The GitHub repository JothiSakthi24/Vignomungo contains a labelled image folder "Vignomungo" with 5 categories: cercospora leaf spot, healthy, insect damage, leaf crinkle, yellow mosaic. Examples follow, each with its label.

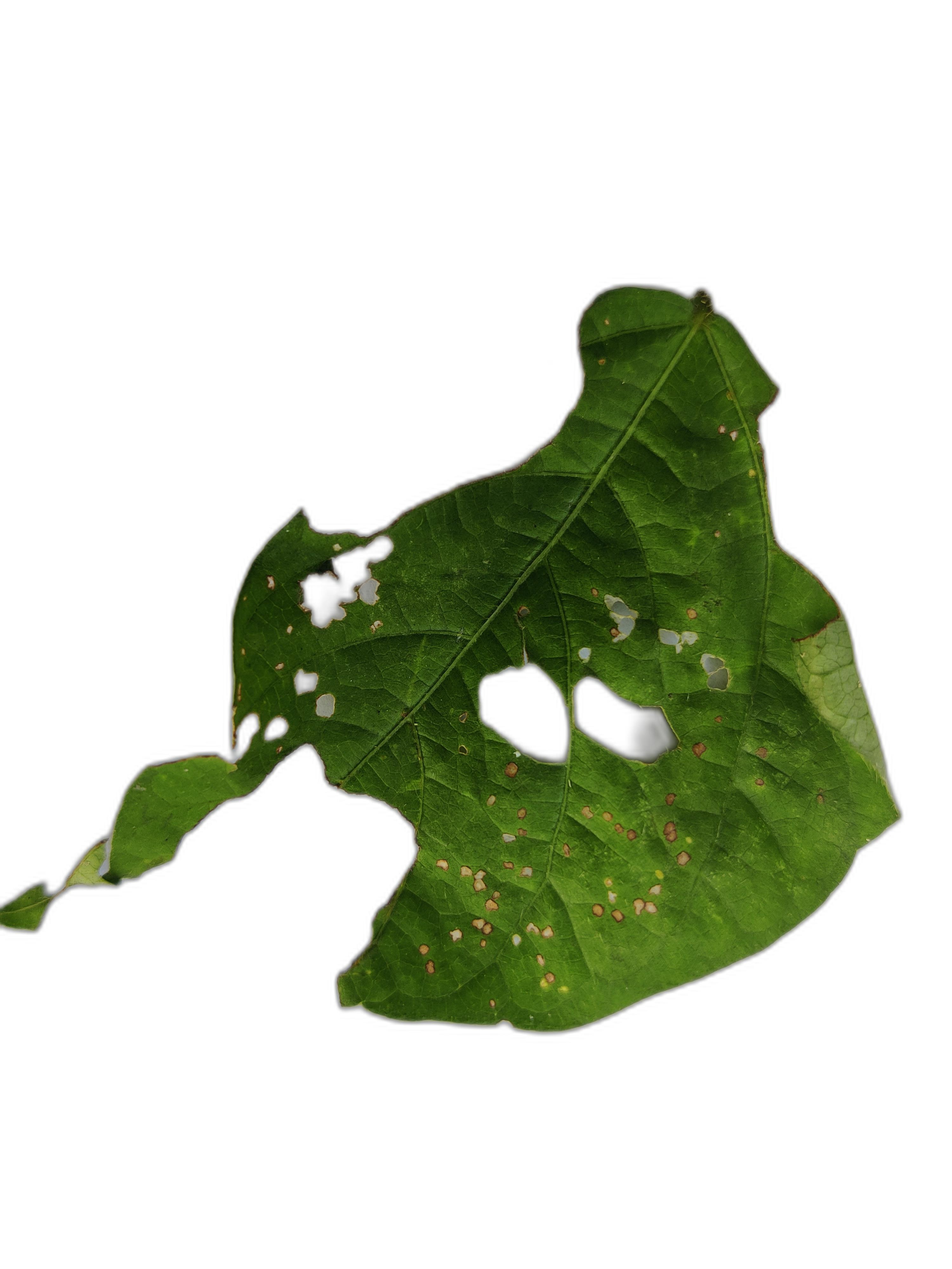
Label: cercospora leaf spot

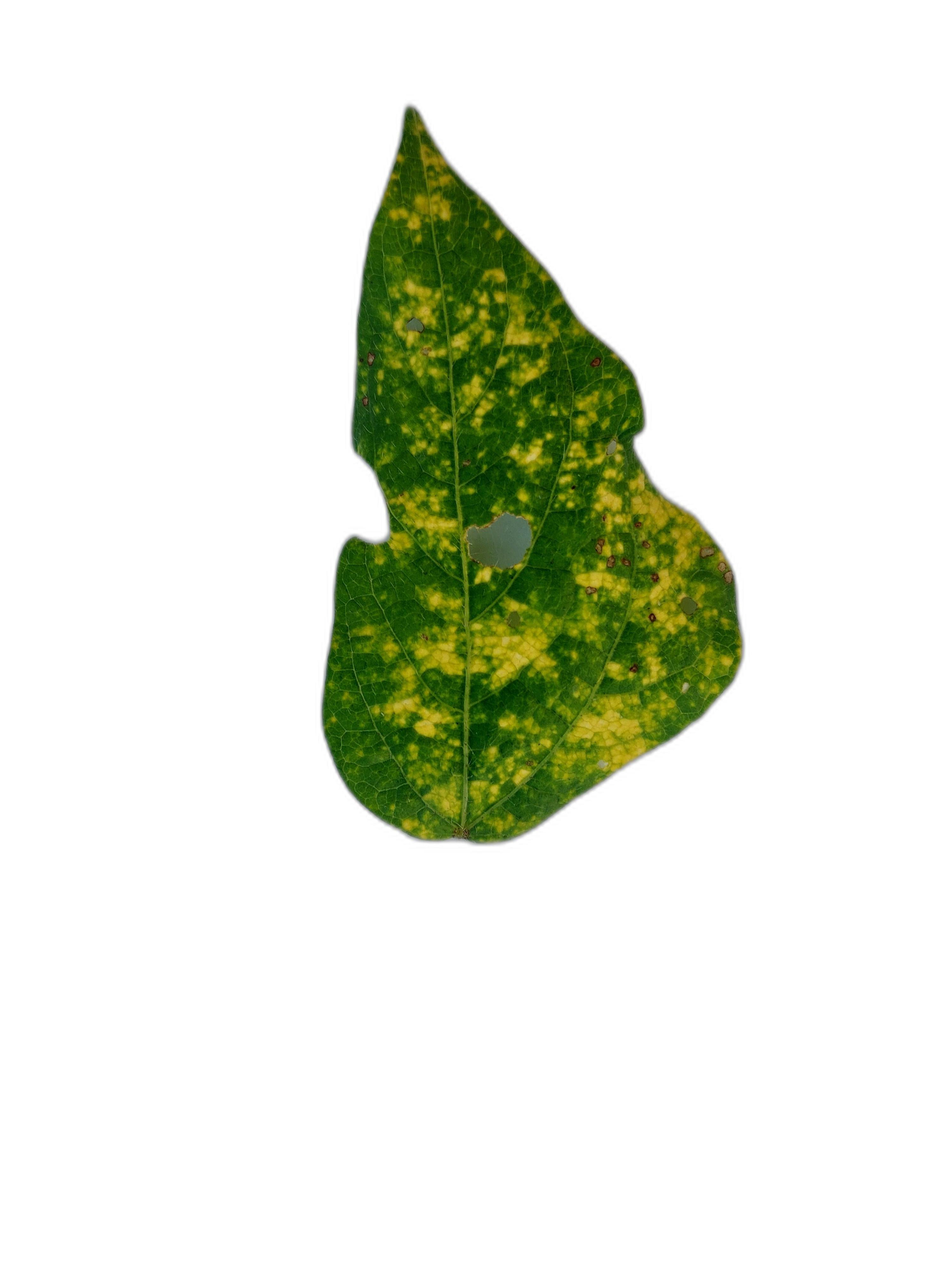
Label: yellow mosaic

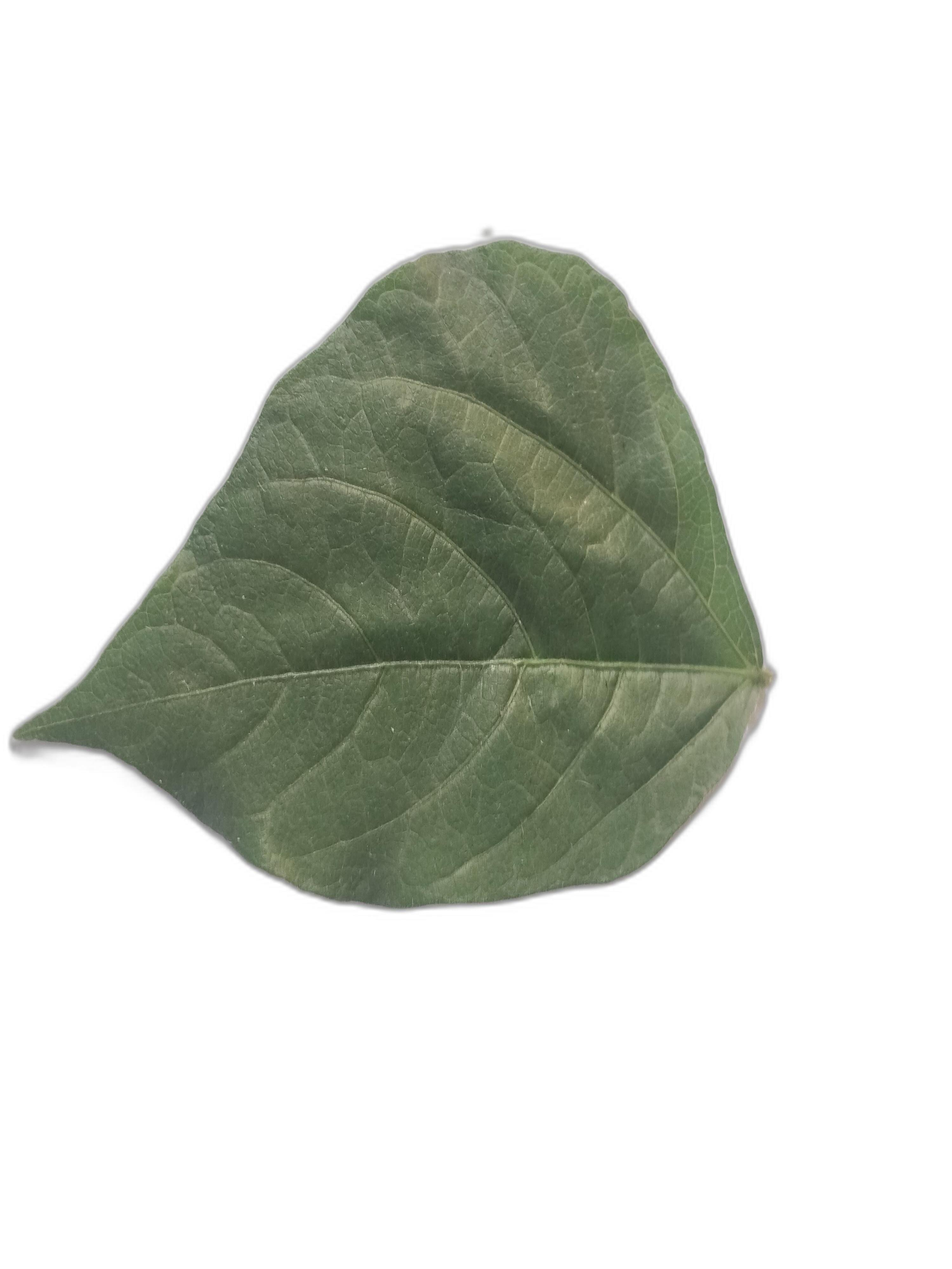
Label: healthy

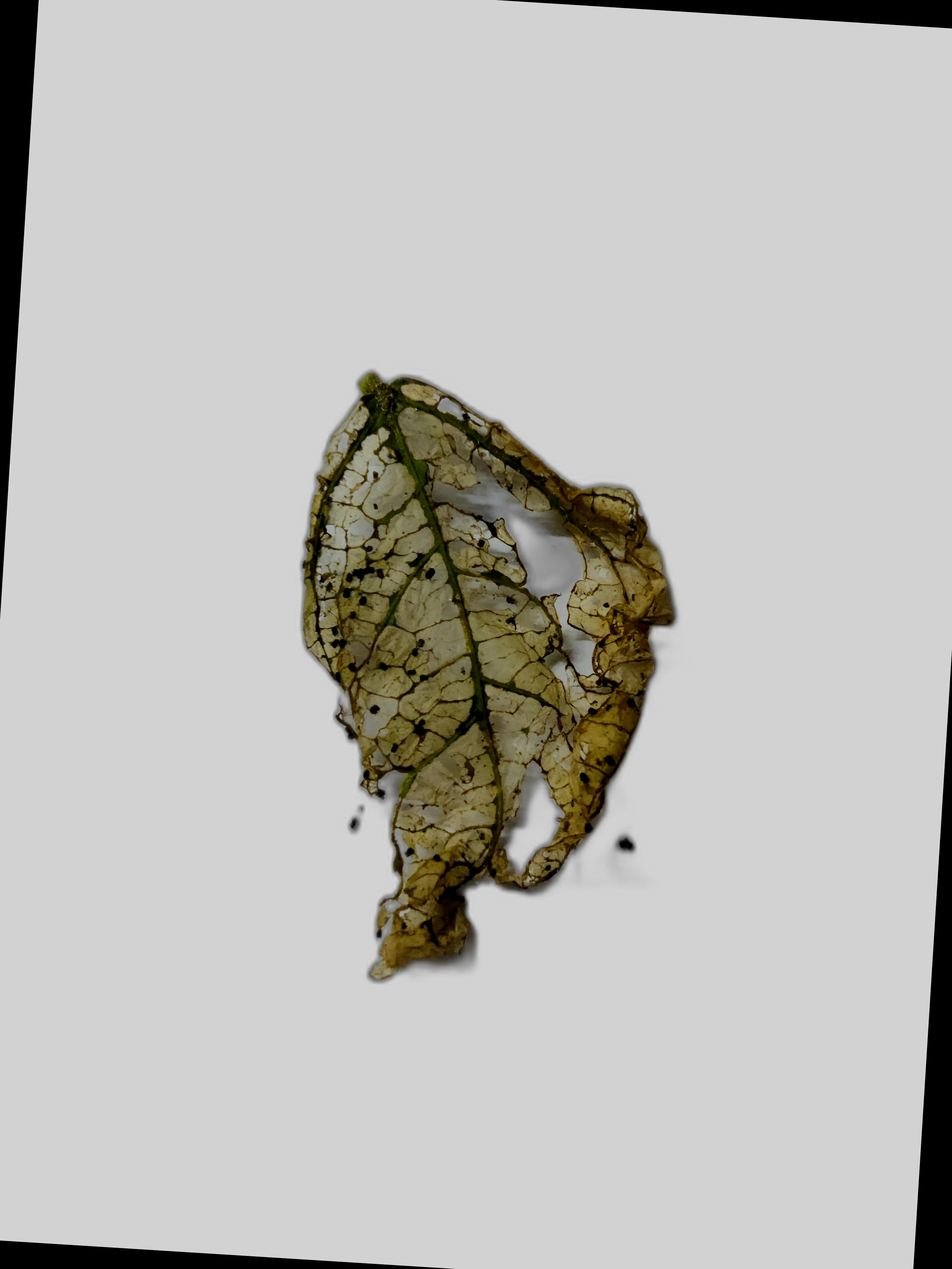
Label: insect damage

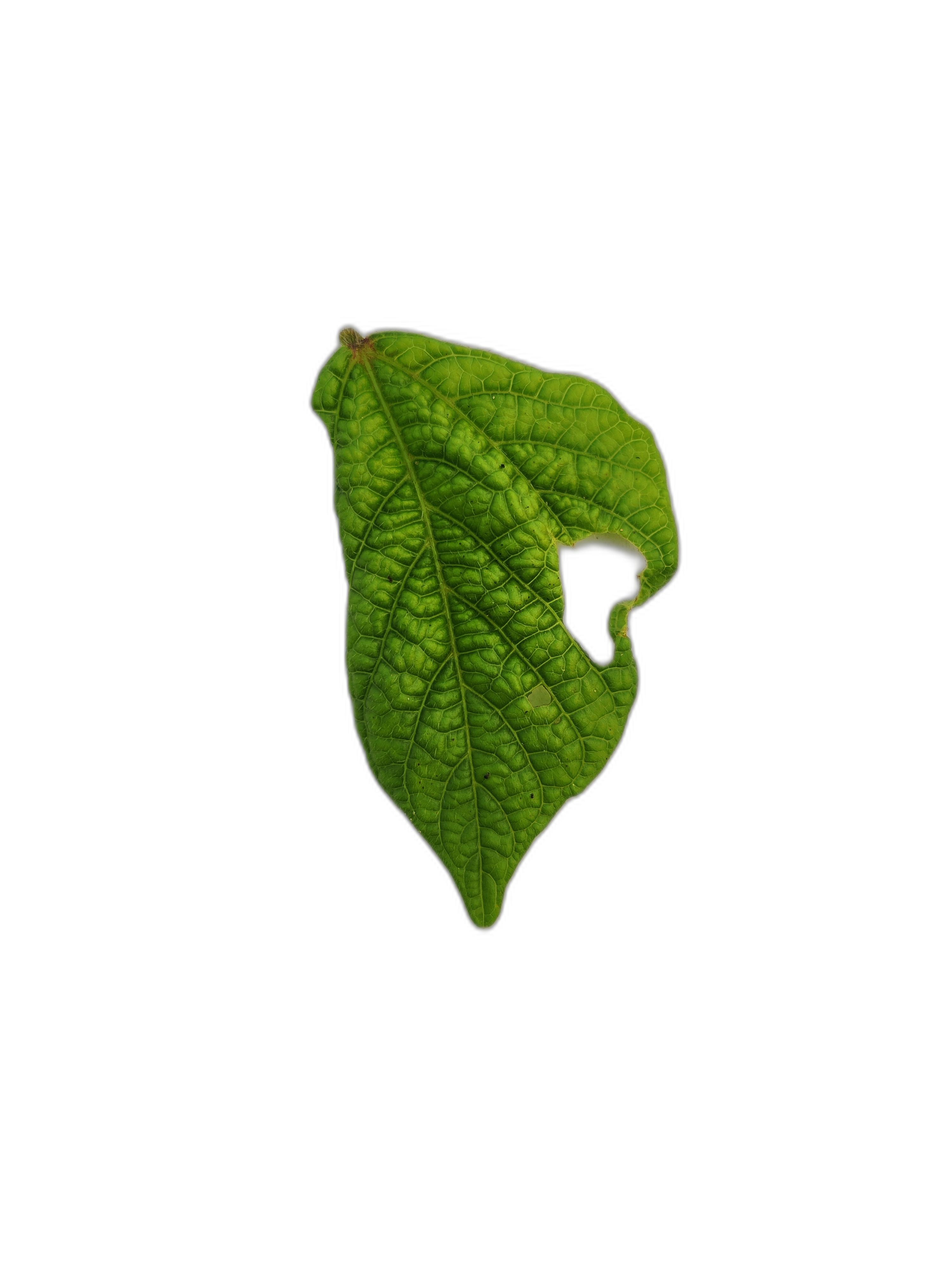
Label: leaf crinkle

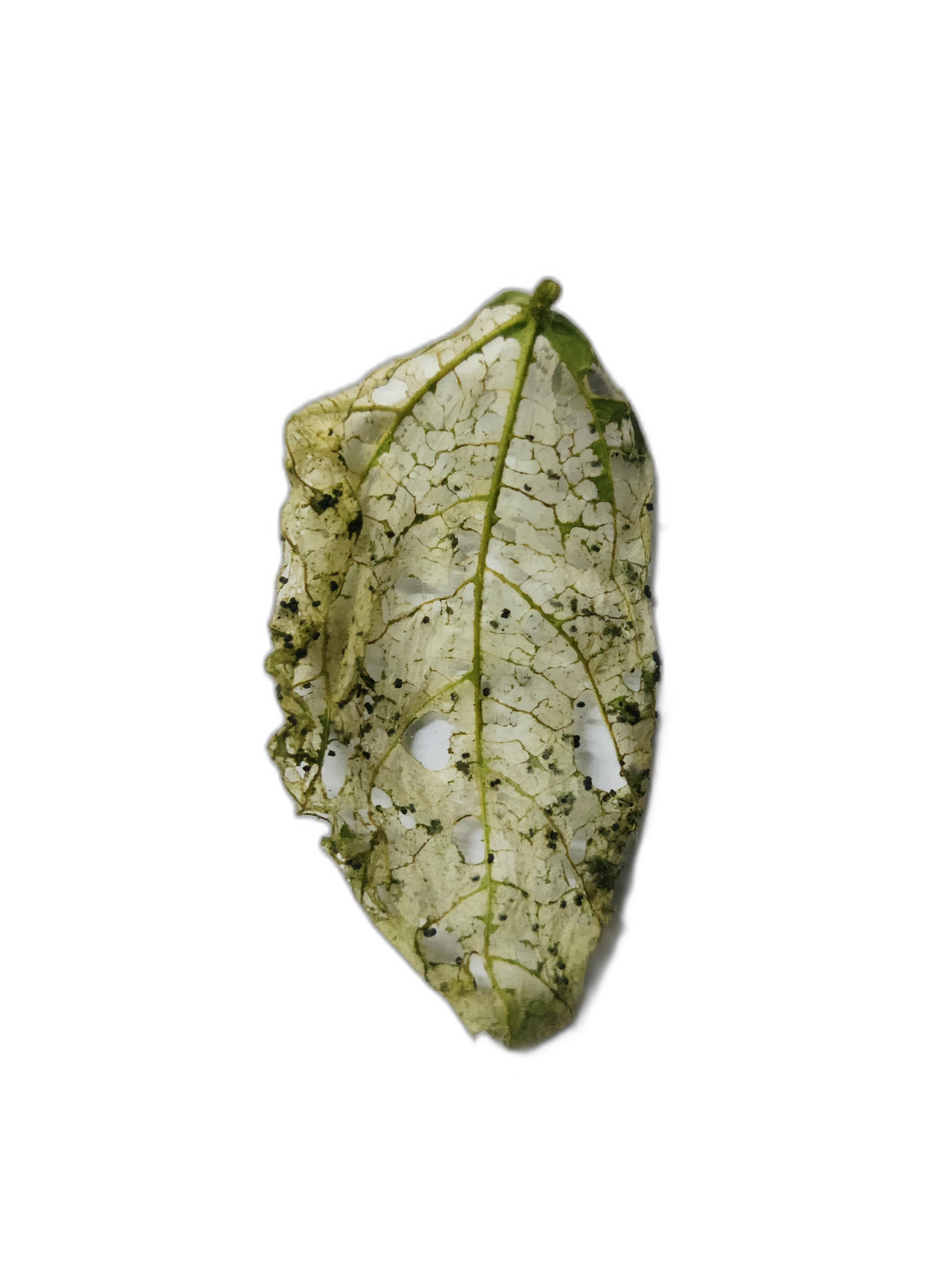
Label: insect damage
